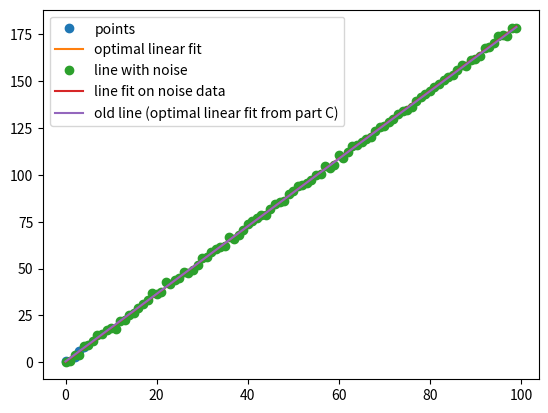

The script that saved this image:
#!/usr/bin/env python
# coding: utf-8

# [redacted]

# In[1]:


import numpy as np
import matplotlib.pyplot as plt


# ## Part C

# In[2]:


x = np.array([0,2,3,4])
y = np.array([1,3,6,8])

m = 63/35
b = 18/35

y_hat = m*x + b


# In[3]:


plt.plot(x,y, 'o', label='points')
plt.plot(x,y_hat, label='optimal linear fit')
plt.legend()


# # Part D

# In[10]:


# generate points
x_new = np.arange(100)
# generate noise
noise = np.random.normal(0, 1, 100)
# add noise around the line
y_noise = m*x_new + b + noise


# In[11]:


# compute X matrix
X = np.array([x_new,np.ones_like(x_new)]).T
# compute theta using normal equations
theta = np.matmul(np.matmul(np.linalg.inv(np.matmul(X.T,X)), X.T), y_noise)
# calculate new line: 
m_new = theta[0] 
b_new = theta[1]
y_new = m_new*x_new + b_new

# get points for old line
y_old = m*x_new + b


# In[12]:


plt.plot(x_new,y_noise, 'o', label='line with noise')
plt.plot(x_new,y_new, label='line fit on noise data')
plt.plot(x_new, y_old, label='old line (optimal linear fit from part C)')
plt.legend()


# ## the new and old lines are close to each other. They are touching so close that you cannot even see them in the plot above

# ### look at the old vs new slopes (m)

# In[13]:


print(m_new) # new


# In[14]:


print(m) # old


# ### look at the old vs new intercepts (b)

# In[15]:


print(b_new) # new


# In[16]:


print(b) # old


# In[ ]:




